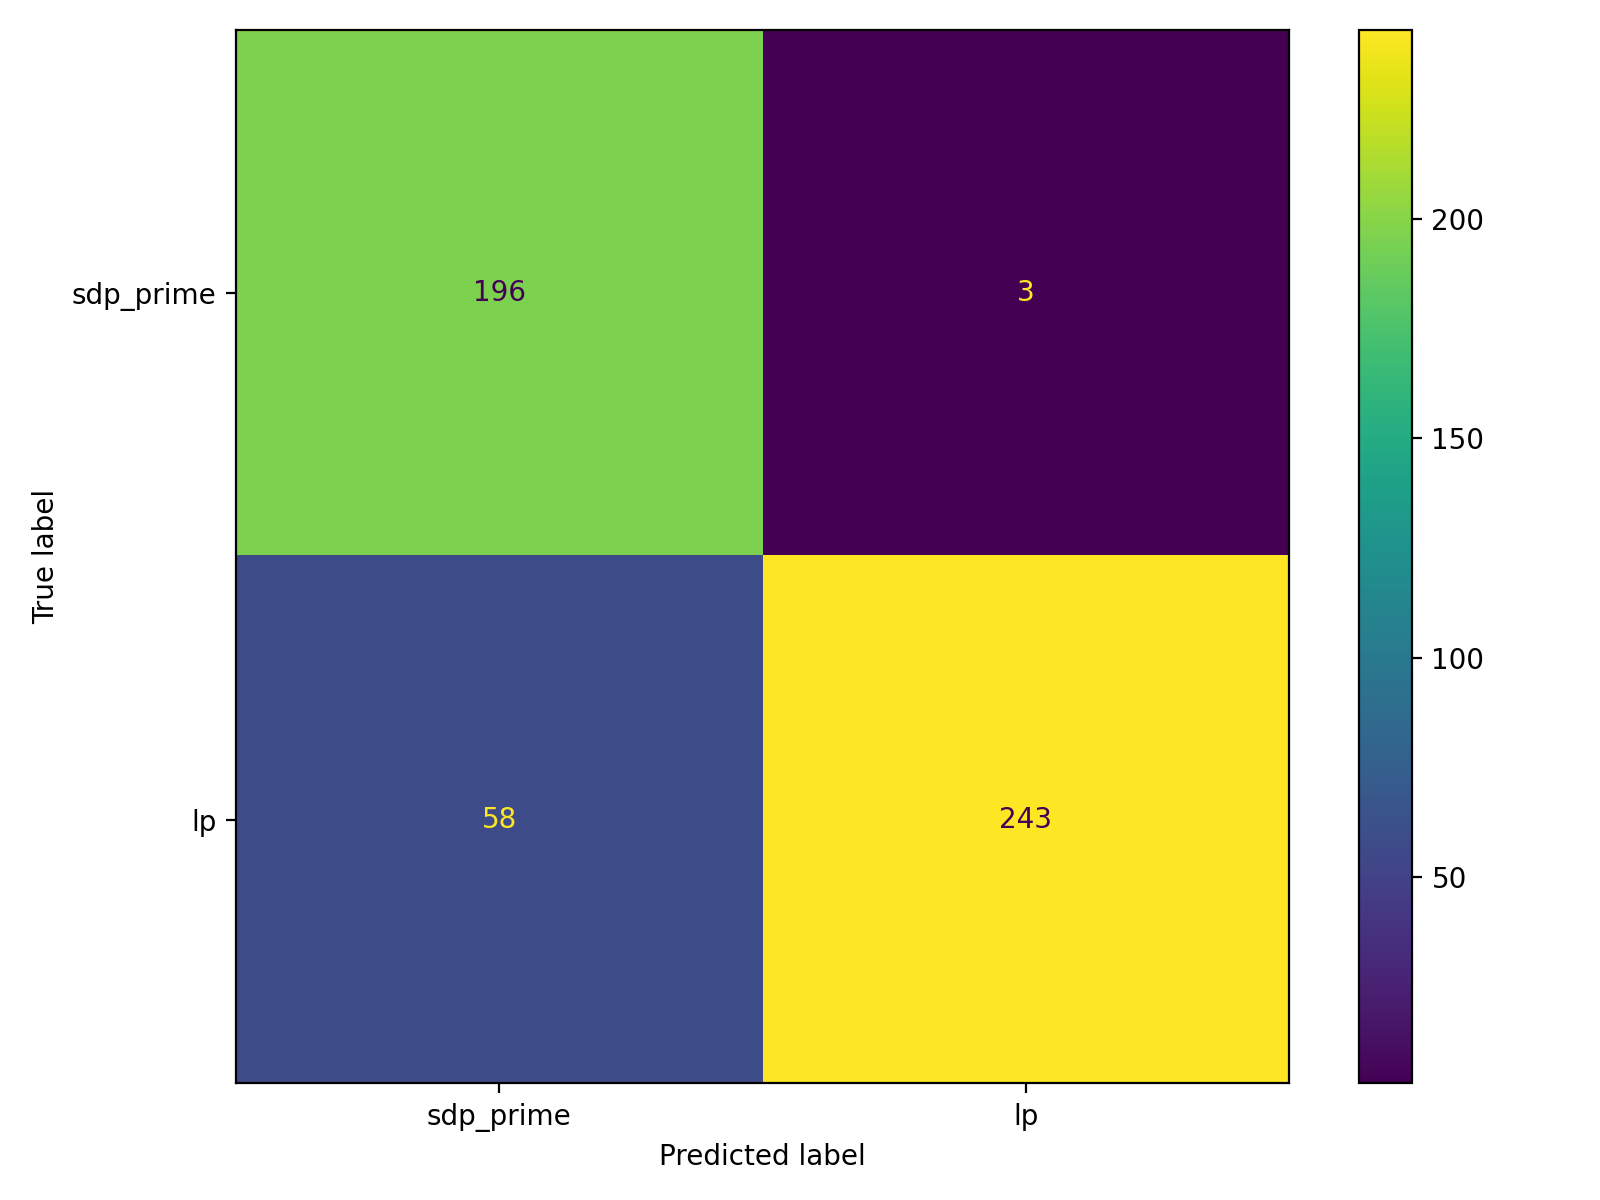

The file beside this chart, header and first rows:
, pred_sdp_prime(0), pred_lp(1)
true_sdp_prime(0), 196, 3
true_lp(1), 58, 243
